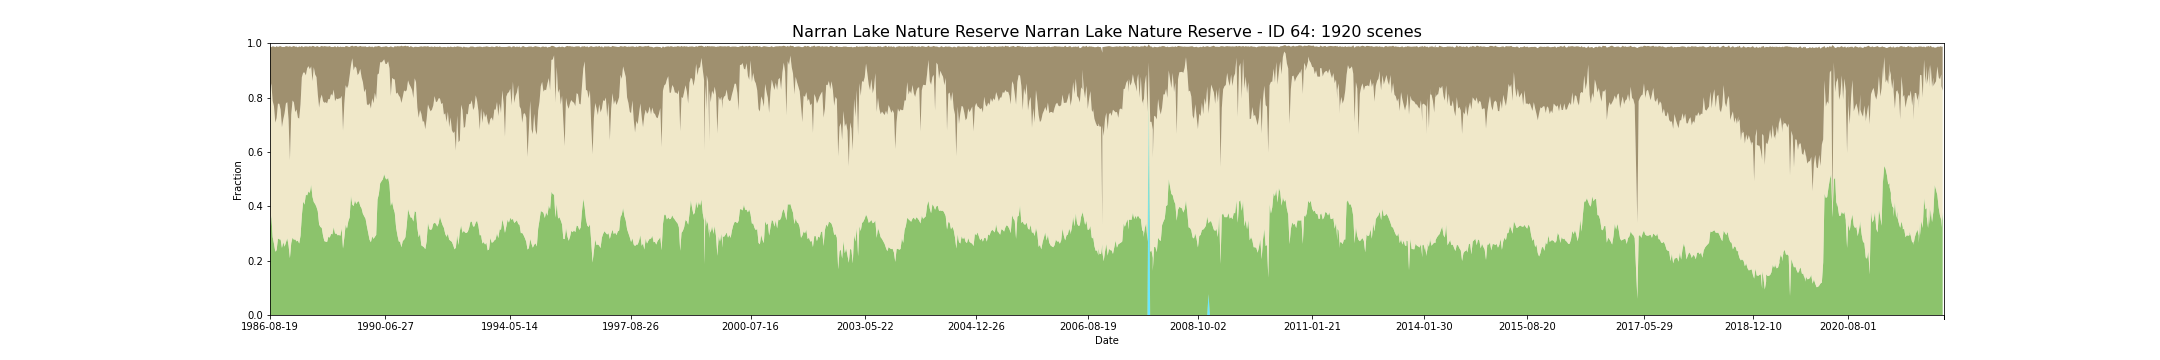

Source data for this figure (header and first rows):
feature_id, water, wet, bs, pv, npv, pc_missing, date, s3_csv_path, display_time
64, 0.0, 0.0, 0.1746, 0.3192, 0.4946, 0.0, 1986-08-19T23:29:06Z, s3://dea-public-data-dev/projects/WIT/Ra…, 1986-08-19
64, 0.0, 0.0, 0.1746, 0.3192, 0.4946, 0.0, 1986-08-19T23:28:42Z, s3://dea-public-data-dev/projects/WIT/Ra…, 1986-08-19
64, 0.0, 0.0, 0.1331, 0.3662, 0.4862, 0.0, 1987-05-27T23:25:36Z, s3://dea-public-data-dev/projects/WIT/Ra…, 1987-05-27
64, 0.0, 0.0, 0.2008, 0.2869, 0.5008, 0.0, 1987-08-31T23:27:57Z, s3://dea-public-data-dev/projects/WIT/Ra…, 1987-08-31
64, 0.0, 0.0, 0.22, 0.2623, 0.5054, 0.0, 1987-09-16T23:28:20Z, s3://dea-public-data-dev/projects/WIT/Ra…, 1987-09-16
64, 0.0, 0.0, 0.2777, 0.2331, 0.4746, 0.0, 1987-09-23T23:34:41Z, s3://dea-public-data-dev/projects/WIT/Ra…, 1987-09-23
64, 0.0, 0.0, 0.2777, 0.2331, 0.4746, 0.0, 1987-09-23T23:34:17Z, s3://dea-public-data-dev/projects/WIT/Ra…, 1987-09-23
64, 0.0, 0.0, 0.2646, 0.2385, 0.4862, 0.0, 1987-10-09T23:35:00Z, s3://dea-public-data-dev/projects/WIT/Ra…, 1987-10-09
64, 0.0, 0.0, 0.2085, 0.2815, 0.4962, 0.0, 1987-10-18T23:28:58Z, s3://dea-public-data-dev/projects/WIT/Ra…, 1987-10-18
64, 0.0, 0.0, 0.2115, 0.2785, 0.4985, 0.0, 1987-10-25T23:35:15Z, s3://dea-public-data-dev/projects/WIT/Ra…, 1987-10-25
64, 0.0, 0.0, 0.2115, 0.2785, 0.4985, 0.0, 1987-10-25T23:34:51Z, s3://dea-public-data-dev/projects/WIT/Ra…, 1987-10-25
64, 0.0, 0.0, 0.2338, 0.2777, 0.4777, 0.0, 1987-11-19T23:29:37Z, s3://dea-public-data-dev/projects/WIT/Ra…, 1987-11-19
64, 0.0, 0.0, 0.2954, 0.2469, 0.4438, 0.0, 1987-11-26T23:35:55Z, s3://dea-public-data-dev/projects/WIT/Ra…, 1987-11-26
64, 0.0, 0.0, 0.2954, 0.2469, 0.4438, 0.0, 1987-11-26T23:35:31Z, s3://dea-public-data-dev/projects/WIT/Ra…, 1987-11-26
64, 0.0, 0.0, 0.2662, 0.2677, 0.4523, 0.0, 1987-12-05T23:29:51Z, s3://dea-public-data-dev/projects/WIT/Ra…, 1987-12-05
64, 0.0, 0.0, 0.2438, 0.2515, 0.4908, 0.0, 1987-12-12T23:35:44Z, s3://dea-public-data-dev/projects/WIT/Ra…, 1987-12-12
64, 0.0, 0.0, 0.2438, 0.2515, 0.4908, 0.0, 1987-12-12T23:36:08Z, s3://dea-public-data-dev/projects/WIT/Ra…, 1987-12-12
64, 0.0, 0.0, 0.2108, 0.2669, 0.5115, 0.0, 1987-12-21T23:30:05Z, s3://dea-public-data-dev/projects/WIT/Ra…, 1987-12-21
64, 0.0, 0.0, 0.2054, 0.2823, 0.5008, 0.0, 1988-01-06T23:30:21Z, s3://dea-public-data-dev/projects/WIT/Ra…, 1988-01-06
64, 0.0, 0.0, 0.27, 0.2554, 0.4615, 0.0, 1988-01-13T23:36:41Z, s3://dea-public-data-dev/projects/WIT/Ra…, 1988-01-13
64, 0.0, 0.0, 0.27, 0.2554, 0.4615, 0.0, 1988-01-13T23:36:17Z, s3://dea-public-data-dev/projects/WIT/Ra…, 1988-01-13
64, 0.0, 0.0, 0.42, 0.2092, 0.36, 0.0, 1988-01-22T23:30:39Z, s3://dea-public-data-dev/projects/WIT/Ra…, 1988-01-22
64, 0.0, 0.0, 0.2485, 0.2646, 0.4731, 0.0, 1988-01-29T23:36:59Z, s3://dea-public-data-dev/projects/WIT/Ra…, 1988-01-29
64, 0.0, 0.0, 0.2485, 0.2646, 0.4731, 0.0, 1988-01-29T23:36:35Z, s3://dea-public-data-dev/projects/WIT/Ra…, 1988-01-29
64, 0.0, 0.0, 0.1985, 0.2846, 0.5046, 0.0, 1988-02-07T23:30:58Z, s3://dea-public-data-dev/projects/WIT/Ra…, 1988-02-07
64, 0.0, 0.0, 0.2077, 0.2769, 0.5054, 0.0, 1988-02-14T23:36:51Z, s3://dea-public-data-dev/projects/WIT/Ra…, 1988-02-14
64, 0.0, 0.0, 0.2077, 0.2769, 0.5054, 0.0, 1988-02-14T23:37:15Z, s3://dea-public-data-dev/projects/WIT/Ra…, 1988-02-14
64, 0.0, 0.0, 0.2408, 0.2785, 0.4677, 0.0, 1988-02-23T23:31:11Z, s3://dea-public-data-dev/projects/WIT/Ra…, 1988-02-23
64, 0.0, 0.0, 0.2315, 0.2708, 0.4854, 0.0, 1988-03-01T23:37:02Z, s3://dea-public-data-dev/projects/WIT/Ra…, 1988-03-01
64, 0.0, 0.0, 0.2315, 0.2708, 0.4854, 0.0, 1988-03-01T23:37:25Z, s3://dea-public-data-dev/projects/WIT/Ra…, 1988-03-01
64, 0.0, 0.0, 0.2585, 0.2738, 0.4523, 0.0, 1988-03-10T23:31:20Z, s3://dea-public-data-dev/projects/WIT/Ra…, 1988-03-10
64, 0.0, 0.0, 0.2662, 0.2631, 0.4592, 0.0, 1988-03-17T23:37:34Z, s3://dea-public-data-dev/projects/WIT/Ra…, 1988-03-17
64, 0.0, 0.0, 0.2662, 0.2631, 0.4592, 0.0, 1988-03-17T23:37:10Z, s3://dea-public-data-dev/projects/WIT/Ra…, 1988-03-17
64, 0.0, 0.0, 0.2108, 0.2915, 0.4838, 0.0, 1988-03-26T23:31:28Z, s3://dea-public-data-dev/projects/WIT/Ra…, 1988-03-26
64, 0.0, 0.0, 0.1154, 0.3662, 0.5085, 0.0, 1988-04-11T23:31:32Z, s3://dea-public-data-dev/projects/WIT/Ra…, 1988-04-11
64, 0.0, 0.0, 0.09385, 0.4177, 0.4738, 0.0, 1988-05-04T23:37:31Z, s3://dea-public-data-dev/projects/WIT/Ra…, 1988-05-04
64, 0.0, 0.0, 0.09385, 0.4177, 0.4738, 0.0, 1988-05-04T23:37:54Z, s3://dea-public-data-dev/projects/WIT/Ra…, 1988-05-04
64, 0.0, 0.0, 0.09538, 0.4062, 0.4862, 0.0, 1988-05-13T23:31:50Z, s3://dea-public-data-dev/projects/WIT/Ra…, 1988-05-13
64, 0.0, 0.0, 0.1069, 0.4431, 0.4385, 0.0, 1988-05-20T23:38:04Z, s3://dea-public-data-dev/projects/WIT/Ra…, 1988-05-20
64, 0.0, 0.0, 0.1069, 0.4431, 0.4385, 0.0, 1988-05-20T23:37:40Z, s3://dea-public-data-dev/projects/WIT/Ra…, 1988-05-20
64, 0.0, 0.0, 0.08, 0.44, 0.4677, 0.0, 1988-05-29T23:31:56Z, s3://dea-public-data-dev/projects/WIT/Ra…, 1988-05-29
64, 0.0, 0.0, 0.07154, 0.4546, 0.4608, 0.0, 1988-06-05T23:37:45Z, s3://dea-public-data-dev/projects/WIT/Ra…, 1988-06-05
64, 0.0, 0.0, 0.07154, 0.4546, 0.4608, 0.0, 1988-06-05T23:38:09Z, s3://dea-public-data-dev/projects/WIT/Ra…, 1988-06-05
64, 0.0, 0.0, 0.08538, 0.4492, 0.4546, 0.0, 1988-06-21T23:38:14Z, s3://dea-public-data-dev/projects/WIT/Ra…, 1988-06-21
64, 0.0, 0.0, 0.08538, 0.4492, 0.4546, 0.0, 1988-06-21T23:37:50Z, s3://dea-public-data-dev/projects/WIT/Ra…, 1988-06-21
64, 0.0, 0.0, 0.07231, 0.4792, 0.4354, 0.0, 1988-07-16T23:32:09Z, s3://dea-public-data-dev/projects/WIT/Ra…, 1988-07-16
64, 0.0, 0.0, 0.13, 0.4346, 0.4254, 0.0, 1988-07-23T23:38:21Z, s3://dea-public-data-dev/projects/WIT/Ra…, 1988-07-23
64, 0.0, 0.0, 0.13, 0.4346, 0.4254, 0.0, 1988-07-23T23:37:57Z, s3://dea-public-data-dev/projects/WIT/Ra…, 1988-07-23
64, 0.0, 0.0, 0.07769, 0.4154, 0.4962, 0.0, 1988-08-08T23:38:20Z, s3://dea-public-data-dev/projects/WIT/Ra…, 1988-08-08
64, 0.0, 0.0, 0.07769, 0.4154, 0.4962, 0.0, 1988-08-08T23:37:56Z, s3://dea-public-data-dev/projects/WIT/Ra…, 1988-08-08
64, 0.0, 0.0, 0.1015, 0.4085, 0.4762, 0.0, 1988-08-24T23:38:25Z, s3://dea-public-data-dev/projects/WIT/Ra…, 1988-08-24
64, 0.0, 0.0, 0.1015, 0.4085, 0.4762, 0.0, 1988-08-24T23:38:01Z, s3://dea-public-data-dev/projects/WIT/Ra…, 1988-08-24
64, 0.0, 0.0, 0.1131, 0.3977, 0.4777, 0.0, 1988-09-02T23:32:15Z, s3://dea-public-data-dev/projects/WIT/Ra…, 1988-09-02
64, 0.0, 0.0, 0.1769, 0.3815, 0.4308, 0.0, 1988-09-09T23:38:25Z, s3://dea-public-data-dev/projects/WIT/Ra…, 1988-09-09
64, 0.0, 0.0, 0.1769, 0.3815, 0.4308, 0.0, 1988-09-09T23:38:01Z, s3://dea-public-data-dev/projects/WIT/Ra…, 1988-09-09
64, 0.0, 0.0, 0.2223, 0.3331, 0.43, 0.0, 1988-09-18T23:32:11Z, s3://dea-public-data-dev/projects/WIT/Ra…, 1988-09-18
64, 0.0, 0.0, 0.1915, 0.3238, 0.4723, 0.0, 1988-09-25T23:38:18Z, s3://dea-public-data-dev/projects/WIT/Ra…, 1988-09-25
64, 0.0, 0.0, 0.1915, 0.3238, 0.4723, 0.0, 1988-09-25T23:37:54Z, s3://dea-public-data-dev/projects/WIT/Ra…, 1988-09-25
64, 0.0, 0.0, 0.1792, 0.3208, 0.49, 0.0, 1988-10-04T23:32:06Z, s3://dea-public-data-dev/projects/WIT/Ra…, 1988-10-04
64, 0.0, 0.0, 0.2015, 0.2908, 0.4954, 0.0, 1988-10-11T23:37:48Z, s3://dea-public-data-dev/projects/WIT/Ra…, 1988-10-11
... 1,860 more rows
